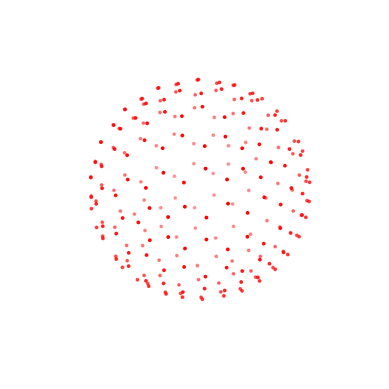

The matplotlib source for this figure:
#!/usr/bin/env python3
# -*- coding: utf-8 -*-

import math
import numpy as np
import matplotlib.pyplot as plt
from mpl_toolkits.mplot3d.art3d import Poly3DCollection

def icosahedron_vertices():
    phi = (1 + math.sqrt(5)) / 2
    vertices = [
        (-1, phi, 0),
        (1, phi, 0),
        (-1, -phi, 0),
        (1, -phi, 0),

        (0, -1, phi),
        (0, 1, phi),
        (0, -1, -phi),
        (0, 1, -phi),

        (phi, 0, -1),
        (phi, 0, 1),
        (-phi, 0, -1),
        (-phi, 0, 1)
    ]
    return vertices

icosahedron_verts = icosahedron_vertices()
icosahedron_faces = [
    (0, 11, 5),
    (0, 5, 1),
    (0, 1, 7),
    (0, 7, 10),
    (0, 10, 11),

    (1, 5, 9),
    (5, 4, 11),
    (11, 2, 10),
    (10, 6, 7),
    (7, 8, 1),

    (3, 9, 4),
    (2, 3, 4),
    (6, 3, 2),
    (8, 3, 6),
    (9, 3, 8),

    (4, 9, 5),
    (4, 11, 2),
    (2, 6, 10),
    (6, 8, 7),
    (8, 9, 1),
]

def divide_faces(vertices, faces):
    new_faces = []
    new_vertices = list(vertices)  # Make a copy of the original vertices

    for face in faces:
        face_centroid = centroid([vertices[v] for v in face])
        centroid_idx = len(new_vertices)
        new_vertices.append(face_centroid)

        new_tri_faces = [(face[i], face[(i + 1) % len(face)], centroid_idx) for i in range(len(face))]
        new_faces.extend(new_tri_faces)

    return new_vertices, new_faces

def kis_operator(vertices, faces):
    new_faces = []
    new_vertices = list(vertices)  # Make a copy of the original vertices
    edge_midpoint_indices = {}
    for face in faces:
        face_edge_midpoints = []
        for i in range(len(face)):
            v1 = face[i]
            v2 = face[(i + 1) % len(face)]

            edge_key = tuple(sorted([v1, v2]))
            if edge_key not in edge_midpoint_indices:
                midpoint = centroid([vertices[v1], vertices[v2]])
                midpoint_idx = len(new_vertices)
                edge_midpoint_indices[edge_key] = midpoint_idx
                new_vertices.append(midpoint)

            face_edge_midpoints.append(edge_midpoint_indices[edge_key])

        new_tri_faces = [
            (face[0], face_edge_midpoints[0], face_edge_midpoints[2]),
            (face[1], face_edge_midpoints[1], face_edge_midpoints[0]),
            (face[2], face_edge_midpoints[2], face_edge_midpoints[1]),
            (face_edge_midpoints[0], face_edge_midpoints[1], face_edge_midpoints[2])
        ]

        new_faces.extend(new_tri_faces)

    return new_vertices, new_faces


# TODO: fix duplicate vertices
def kis_operator_9(vertices, faces):
    new_faces = []
    new_vertices = list(vertices)  # Make a copy of the original vertices
    edge_point_indices = {}
    face_centroid_indices = {}

    for face in faces:
        for i in range(len(face)):
            v1 = face[i]
            v2 = face[(i + 1) % len(face)]

            edge_key_1_3 = tuple([v1, v2]) + (1/3,)
            edge_key_2_3 = tuple([v1, v2]) + (2/3,)
            if edge_key_1_3 not in edge_point_indices:
                point_1_3 = tuple(vertices[v1][j] + 1/3 * (vertices[v2][j] - vertices[v1][j]) for j in range(3))
                point_1_3_idx = len(new_vertices)
                edge_point_indices[edge_key_1_3] = point_1_3_idx
                new_vertices.append(point_1_3)

            if edge_key_2_3 not in edge_point_indices:
                point_2_3 = tuple(vertices[v1][j] + 2/3 * (vertices[v2][j] - vertices[v1][j]) for j in range(3))
                point_2_3_idx = len(new_vertices)
                edge_point_indices[edge_key_2_3] = point_2_3_idx
                new_vertices.append(point_2_3)
        face_centroid = centroid([vertices[i] for i in face])
        face_centroid_idx = len(new_vertices)
        face_centroid_indices[face] = face_centroid_idx
        new_vertices.append(face_centroid)

    for face in faces:
        for i in range(len(face)):
            v1 = face[i]
            v2 = face[(i + 1) % len(face)]

            edge_key_1_3 = tuple([v1, v2]) + (1/3,)
            edge_key_2_3 = tuple([v1, v2]) + (2/3,)
            point_1_3_idx = edge_point_indices[edge_key_1_3]
            point_2_3_idx = edge_point_indices[edge_key_2_3]
            face_centroid_idx = face_centroid_indices[face]

            new_faces.append((point_1_3_idx, point_2_3_idx, face_centroid_idx))

        for i in range(len(face)):
            v1 = face[i]
            v2 = face[(i + 1) % len(face)]
            v3 = face[(i + 2) % len(face)]

            edge_1_key_2_3 = tuple([v1, v2]) + (2/3,)
            edge_2_key_1_3 = tuple([v2, v3]) + (1/3,)
            edge_1_point_2_3_idx = edge_point_indices[edge_1_key_2_3]
            edge_2_point_1_3_idx = edge_point_indices[edge_2_key_1_3]
            face_centroid_idx = face_centroid_indices[face]

            new_faces.append((edge_1_point_2_3_idx, v2, edge_2_point_1_3_idx))
            new_faces.append((edge_1_point_2_3_idx, face_centroid_idx, edge_2_point_1_3_idx))

    return new_vertices, new_faces

def centroid(vertices):
    x, y, z = 0, 0, 0
    for vertex in vertices:
        x += vertex[0]
        y += vertex[1]
        z += vertex[2]
    return (x/len(vertices), y/len(vertices), z/len(vertices))

def normalize(v):
    norm = math.sqrt(v[0]**2 + v[1]**2 + v[2]**2)
    return (v[0]/norm, v[1]/norm, v[2]/norm)

def angle(vertex, centroid):
    dx, dy, dz = vertex[0] - centroid[0], vertex[1] - centroid[1], vertex[2] - centroid[2]
    return math.atan2(dy, dx)

def sort_face_vertices_ccw(face, vertices):
    face_vertices = [vertices[i] for i in face]
    face_centroid = centroid(face_vertices)
    sorted_face = sorted(face, key=lambda v_idx: angle(vertices[v_idx], face_centroid))
    return sorted_face

def angle_between_vectors(v1, v2, ref):
    v1_normalized = normalize(v1 - ref)
    v2_normalized = normalize(v2 - ref)
    cosine_angle = np.dot(v1_normalized, v2_normalized)
    angle = np.arccos(np.clip(cosine_angle, -1, 1))
    return angle

def sort_adjacent_faces(vertices, faces, vertex):
    if len(faces) <= 1:
        return faces

    ref_vector = vertices[faces[0]]
    sorted_faces = [faces[0]]
    remaining_faces = faces[1:]

    while remaining_faces:
        face_angles = [(face, angle_between_vectors(ref_vector, vertices[face], vertex)) for face in remaining_faces]
        next_face, _ = min(face_angles, key=lambda x: x[1])
        ref_vector = vertices[next_face]
        sorted_faces.append(next_face)
        remaining_faces.remove(next_face)

    return sorted_faces

def dual_polyhedron(vertices, faces):
    vertices = [np.array(v) for v in vertices]  # Convert input vertices to numpy arrays
    dual_vertices = [centroid([vertices[i] for i in face]) for face in faces]
    vertex_to_adjacent_faces = {i: [f_idx for f_idx, f in enumerate(faces) if i in f] for i in range(len(vertices))}

    dual_faces = []
    for vertex_index, adjacent_faces in vertex_to_adjacent_faces.items():
        sorted_faces = sort_adjacent_faces(dual_vertices, adjacent_faces, vertices[vertex_index])
        dual_faces.append(sorted_faces)

    return dual_vertices, dual_faces

def project_to_sphere(vertices, radius=1):
    projected_vertices = []
    for x, y, z in vertices:
        length = math.sqrt(x**2 + y**2 + z**2)
        x_proj, y_proj, z_proj = radius * x / length, radius * y / length, radius * z / length

        # Convert to latitude and longitude
        latitude = math.degrees(math.asin(z_proj / radius))
        longitude = math.degrees(math.atan2(y_proj, x_proj))

        projected_vertices.append((x_proj, y_proj, z_proj, latitude, longitude))
    return projected_vertices

def print_projected_vertices(projected_vertices):
    print("Index |        X        |        Y        |        Z        |   Latitude   |  Longitude")
    print("------|-----------------|-----------------|-----------------|--------------|------------")
    for idx, vertex in enumerate(projected_vertices):
        print("{:5d} | {: 15.8f} | {: 15.8f} | {: 15.8f} | {: 13.7f} | {: 13.7f}".format(idx, *vertex))

def project_to_sphere2(vertices, radius=2):
    projected_vertices = []
    for x, y, z in vertices:
        length = math.sqrt(x**2 + y**2 + z**2)
        x_proj, y_proj, z_proj = radius * x / length, radius * y / length, radius * z / length

        # Convert to latitude and longitude
        latitude = math.degrees(math.asin(z_proj / radius))
        longitude = math.degrees(math.atan2(y_proj, x_proj))

        projected_vertices.append((x_proj, y_proj, z_proj))
    return projected_vertices

vertices, faces  = icosahedron_verts, icosahedron_faces


# 80 Vertex
#vertices, faces = kis_operator(vertices, faces)
#vertices, faces = dual_polyhedron(vertices, faces)

# 180 Vertex
# bug, too many vertices
#vertices, faces = kis_operator_9(vertices, faces)
#vertices, faces = dual_polyhedron(vertices, faces)

# 240 Vertex
vertices, faces = kis_operator(vertices, faces)
vertices, faces = dual_polyhedron(vertices, faces)
vertices, faces = divide_faces(vertices, faces)
vertices, faces = dual_polyhedron(vertices, faces)

# 320 Vertex
# vertices, faces = kis_operator(vertices, faces)
# vertices, faces = kis_operator(vertices, faces)
# vertices, faces = dual_polyhedron(vertices, faces)

print ("Debug: vertices: " +  str(len(vertices)) + " faces: " + str(len(faces)))

print_projected_vertices(project_to_sphere(vertices))
vertices = project_to_sphere2(vertices)

fig = plt.figure()
ax = fig.add_subplot(111, projection='3d')

# Create a list of polygons for each face
polygons = [[vertices[vertex_idx] for vertex_idx in face] for face in faces]

# Create a Poly3DCollection object
poly3d = Poly3DCollection(polygons, edgecolor='k', lw=1, alpha=0.9)

# Add the polygons to the axes
# ax.add_collection3d(poly3d)

# Draw the vertices
x, y, z = zip(*vertices)
ax.scatter(x, y, z, color='r', s=3)

# Set limits and labels
ax.set_xlim([-2, 2])
ax.set_ylim([-2, 2])
ax.set_zlim([-2, 2])
ax.set_xlabel('X')
ax.set_ylabel('Y')
ax.set_zlabel('Z')

ax.set_axis_off()
ax.set_box_aspect([1, 1, 1])

# View the plot from different angles
ax.view_init(elev=20, azim=-35)

plt.show()

